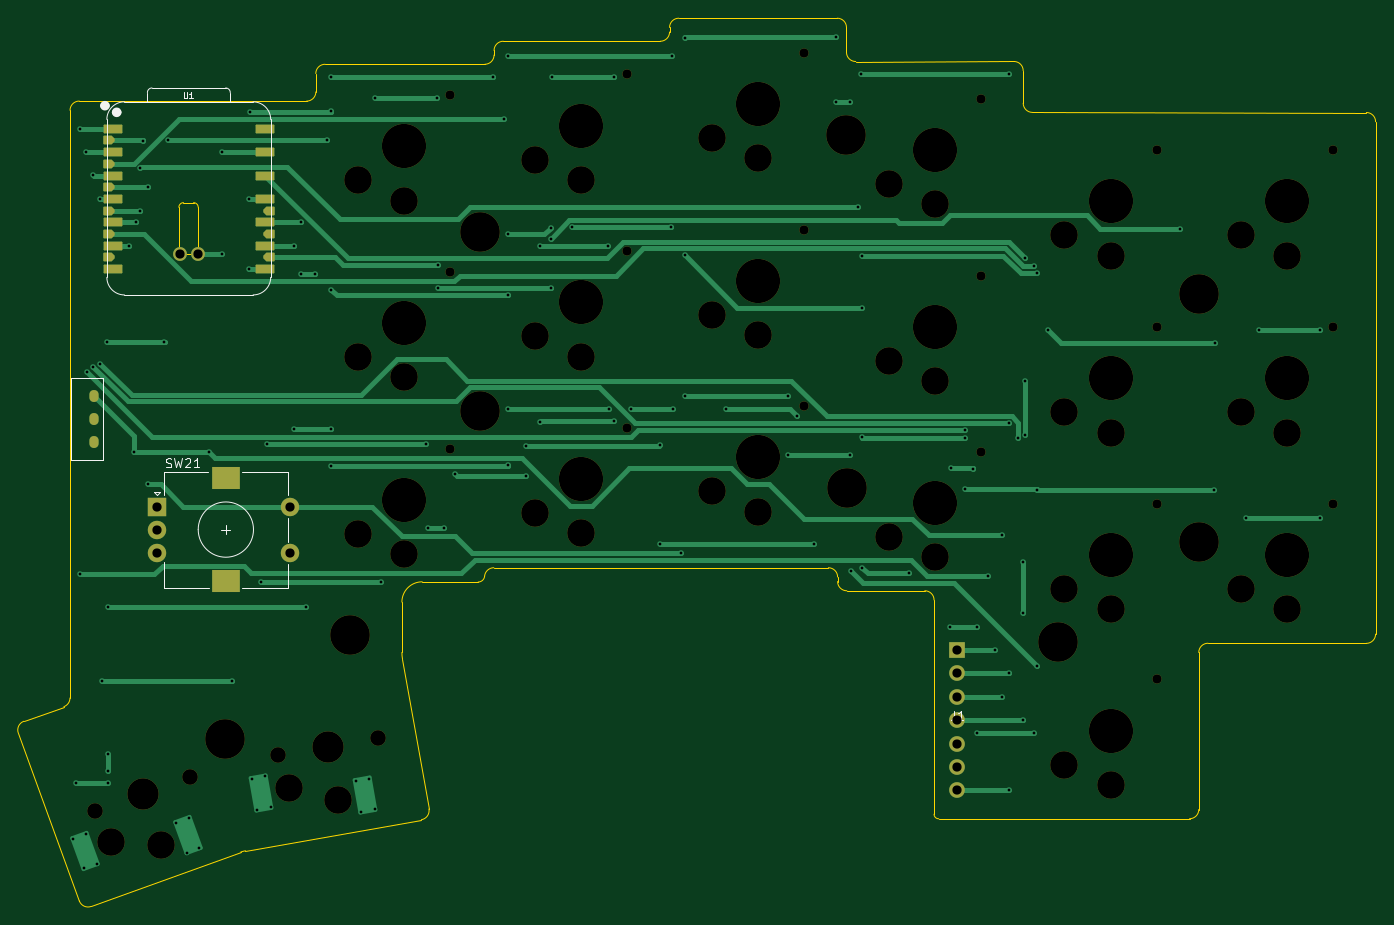
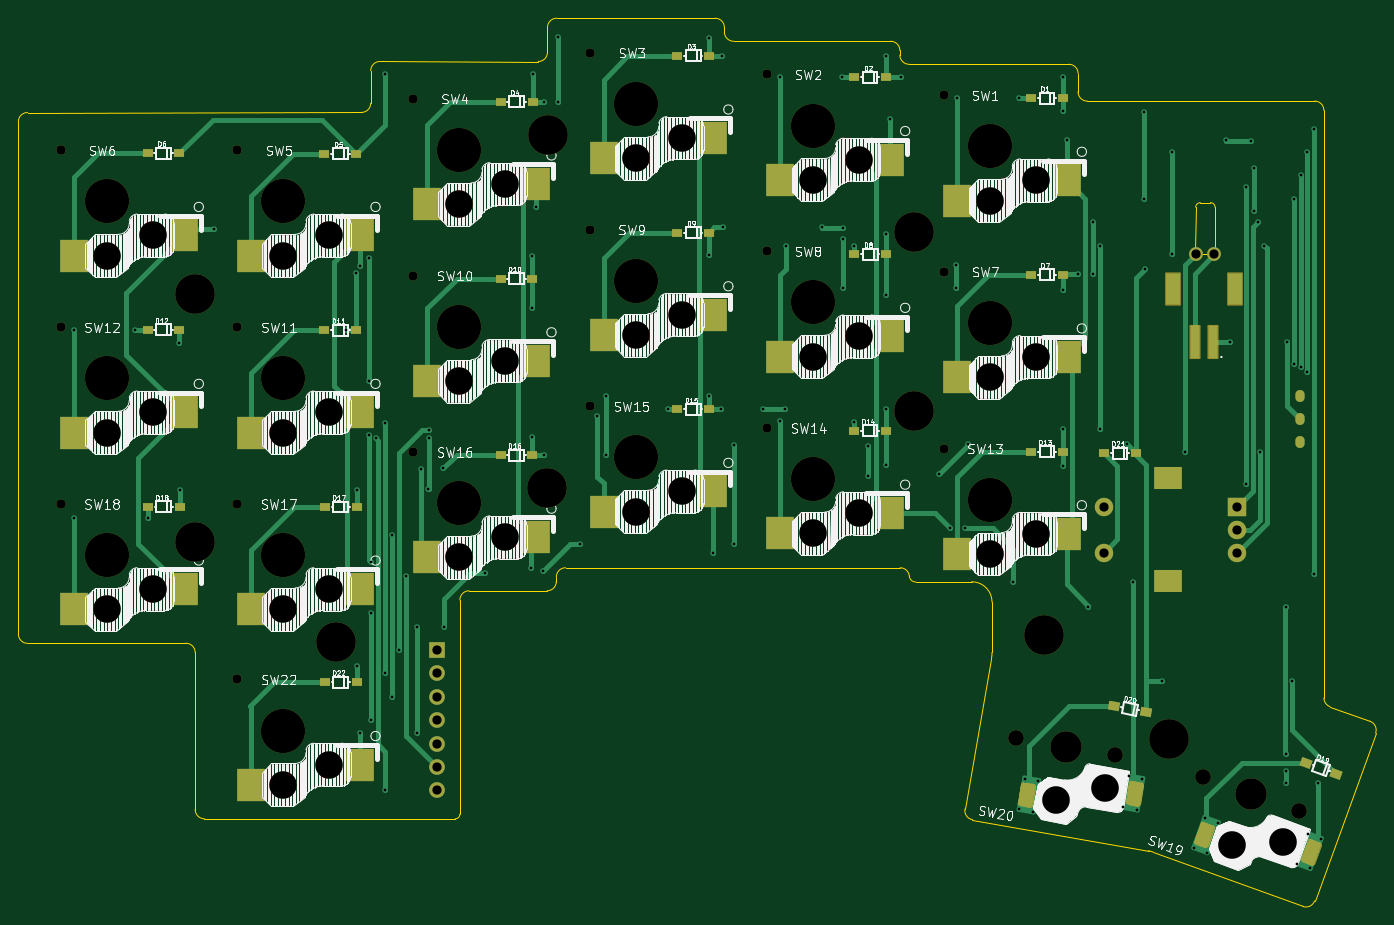
Circuit board: 9 layer files. Board 147.3 x 96.4 mm.
- bottom_copper: NomadBall44_R-B_Cu.gbr (29408 bytes)
- bottom_mask: NomadBall44_R-B_Mask.gbr (12755 bytes)
- bottom_silk: NomadBall44_R-B_Silkscreen.gbr (172856 bytes)
- outline: NomadBall44_R-Edge_Cuts.gbr (4546 bytes)
- top_copper: NomadBall44_R-F_Cu.gbr (21044 bytes)
- top_mask: NomadBall44_R-F_Mask.gbr (6573 bytes)
- top_silk: NomadBall44_R-F_Silkscreen.gbr (5782 bytes)
- drill: NomadBall44_R-NPTH.drl (2154 bytes)
- drill: NomadBall44_R-PTH.drl (3331 bytes)

=== bottom_copper: NomadBall44_R-B_Cu.gbr (29408 bytes, source omitted) ===
=== bottom_mask: NomadBall44_R-B_Mask.gbr (12755 bytes, source omitted) ===
=== bottom_silk: NomadBall44_R-B_Silkscreen.gbr (172856 bytes, source omitted) ===
=== outline: NomadBall44_R-Edge_Cuts.gbr ===
%TF.GenerationSoftware,KiCad,Pcbnew,9.0.7*%
%TF.CreationDate,2026-03-11T17:46:11+09:00*%
%TF.ProjectId,NomadBall44_R,4e6f6d61-6442-4616-9c6c-34345f522e6b,rev?*%
%TF.SameCoordinates,Original*%
%TF.FileFunction,Profile,NP*%
%FSLAX46Y46*%
G04 Gerber Fmt 4.6, Leading zero omitted, Abs format (unit mm)*
G04 Created by KiCad (PCBNEW 9.0.7) date 2026-03-11 17:46:11*
%MOMM*%
%LPD*%
G01*
G04 APERTURE LIST*
%TA.AperFunction,Profile*%
%ADD10C,0.050000*%
%TD*%
G04 APERTURE END LIST*
D10*
X164257107Y-45412896D02*
G75*
G02*
X163257104Y-44412896I-7J999996D01*
G01*
X79988666Y-136530838D02*
X73362087Y-118311601D01*
X173264264Y-127612893D02*
G75*
G02*
X172764307Y-127112893I36J499993D01*
G01*
X73960000Y-117030000D02*
X78312905Y-115440312D01*
X182440000Y-46409093D02*
X182440000Y-49930906D01*
X105658639Y-48710974D02*
X105654812Y-46714808D01*
X115060844Y-110254552D02*
G75*
G02*
X115000081Y-109559959I3939156J694552D01*
G01*
X220690000Y-107570000D02*
G75*
G02*
X219690000Y-108570000I-1000000J0D01*
G01*
X123279757Y-101912894D02*
X117200075Y-101889594D01*
X164257100Y-45412896D02*
X181440000Y-45409093D01*
X200497107Y-127607106D02*
X173264264Y-127612893D01*
X201497107Y-109557107D02*
X201497107Y-126607106D01*
X115060844Y-110254552D02*
X117933870Y-126552935D01*
X219690000Y-50947106D02*
G75*
G02*
X220689994Y-51947106I0J-999994D01*
G01*
X171764264Y-102862894D02*
X163294324Y-102862894D01*
X125002894Y-44712891D02*
X125002894Y-44212896D01*
X172764264Y-127112893D02*
X172764264Y-103862894D01*
X78971061Y-114500515D02*
X78977107Y-50707107D01*
X181440000Y-45409093D02*
G75*
G02*
X182440007Y-46409093I0J-1000007D01*
G01*
X144052894Y-42212896D02*
G75*
G02*
X143052894Y-43212894I-999994J-4D01*
G01*
X145052894Y-40712896D02*
X162257100Y-40712896D01*
X78971061Y-114500555D02*
G75*
G02*
X78312911Y-115440327I-999961J-45D01*
G01*
X220690000Y-51947106D02*
X220690000Y-107570000D01*
X162257107Y-40712896D02*
G75*
G02*
X163257104Y-41712896I-7J-1000004D01*
G01*
X183440000Y-50940242D02*
X219690000Y-50947106D01*
X117124583Y-127711323D02*
X98015452Y-131085733D01*
X115000075Y-104089594D02*
G75*
G02*
X117200075Y-101889575I2200025J-6D01*
G01*
X163257107Y-41712896D02*
X163257107Y-44412896D01*
X161294324Y-100362895D02*
G75*
G02*
X162294305Y-101362895I-24J-1000005D01*
G01*
X219690000Y-108562894D02*
X202497100Y-108557107D01*
X144052894Y-42212896D02*
X144052894Y-41712896D01*
X161294324Y-100362895D02*
X124973126Y-100362895D01*
X123977027Y-101274659D02*
G75*
G02*
X123279757Y-101912857I-697227J61759D01*
G01*
X171764264Y-102862894D02*
G75*
G02*
X172764306Y-103862894I36J-1000006D01*
G01*
X162294324Y-101862894D02*
X162294324Y-101362895D01*
X79977107Y-49712892D02*
X104648802Y-49712892D01*
X201497107Y-109557107D02*
G75*
G02*
X202497107Y-108557107I999993J7D01*
G01*
X125002894Y-44712891D02*
G75*
G02*
X124002894Y-45712894I-999994J-9D01*
G01*
X163294324Y-102862894D02*
G75*
G02*
X162294306Y-101862894I-24J999994D01*
G01*
X126002894Y-43212896D02*
X143052894Y-43212896D01*
X97512014Y-131220683D02*
X81270267Y-137128751D01*
X123977026Y-101274659D02*
G75*
G02*
X124973126Y-100362925I996074J-88241D01*
G01*
X105654812Y-46714808D02*
G75*
G02*
X106654810Y-45712910I999988J1908D01*
G01*
X97512013Y-131220683D02*
G75*
G02*
X98015453Y-131085738I1025487J-2819217D01*
G01*
X201497107Y-126607106D02*
G75*
G02*
X200497107Y-127607107I-1000007J6D01*
G01*
X115000075Y-104089594D02*
X115000075Y-109559959D01*
X183440000Y-50936219D02*
G75*
G02*
X182439981Y-49936219I0J1000019D01*
G01*
X144052894Y-41712896D02*
G75*
G02*
X145052894Y-40712894I1000006J-4D01*
G01*
X106654810Y-45712891D02*
X124002894Y-45712891D01*
X117935544Y-126552935D02*
G75*
G02*
X117124776Y-127711372I-984844J-173665D01*
G01*
X78977107Y-50707107D02*
G75*
G02*
X79977107Y-49707107I999993J7D01*
G01*
X73362087Y-118311601D02*
G75*
G02*
X73960007Y-117030020I939813J341801D01*
G01*
X125002894Y-44212896D02*
G75*
G02*
X126002894Y-43212894I1000006J-4D01*
G01*
X105658639Y-48710974D02*
G75*
G02*
X104658641Y-49712941I-1000039J-1926D01*
G01*
X81270267Y-137128751D02*
G75*
G02*
X79988642Y-136530847I-341867J939751D01*
G01*
%TO.C,U1*%
X90770848Y-65864096D02*
X90790000Y-61235000D01*
X91290000Y-60735001D02*
X92390000Y-60734999D01*
X91355183Y-66350792D02*
X92390000Y-66360014D01*
X92918013Y-65857041D02*
X92890000Y-61234999D01*
X90770848Y-65864095D02*
G75*
G02*
X91355183Y-66350792I52828J-530703D01*
G01*
X90790000Y-61235000D02*
G75*
G02*
X91290000Y-60735000I500001J-1D01*
G01*
X92390000Y-66360000D02*
G75*
G02*
X92918013Y-65857039I530741J-28540D01*
G01*
X92390001Y-60734999D02*
G75*
G02*
X92890001Y-61234999I-1J-500001D01*
G01*
%TD*%
M02*

=== top_copper: NomadBall44_R-F_Cu.gbr (21044 bytes, source omitted) ===
=== top_mask: NomadBall44_R-F_Mask.gbr (6573 bytes, source omitted) ===
=== top_silk: NomadBall44_R-F_Silkscreen.gbr ===
%TF.GenerationSoftware,KiCad,Pcbnew,9.0.7*%
%TF.CreationDate,2026-03-11T17:46:11+09:00*%
%TF.ProjectId,NomadBall44_R,4e6f6d61-6442-4616-9c6c-34345f522e6b,rev?*%
%TF.SameCoordinates,Original*%
%TF.FileFunction,Legend,Top*%
%TF.FilePolarity,Positive*%
%FSLAX46Y46*%
G04 Gerber Fmt 4.6, Leading zero omitted, Abs format (unit mm)*
G04 Created by KiCad (PCBNEW 9.0.7) date 2026-03-11 17:46:11*
%MOMM*%
%LPD*%
G01*
G04 APERTURE LIST*
%ADD10C,0.100000*%
%ADD11C,0.101600*%
%ADD12C,0.150000*%
%ADD13C,0.127000*%
%ADD14C,0.504000*%
%ADD15C,0.120000*%
G04 APERTURE END LIST*
D10*
X174936666Y-115867419D02*
X174936666Y-116581704D01*
X174936666Y-116581704D02*
X174889047Y-116724561D01*
X174889047Y-116724561D02*
X174793809Y-116819800D01*
X174793809Y-116819800D02*
X174650952Y-116867419D01*
X174650952Y-116867419D02*
X174555714Y-116867419D01*
X175936666Y-116867419D02*
X175365238Y-116867419D01*
X175650952Y-116867419D02*
X175650952Y-115867419D01*
X175650952Y-115867419D02*
X175555714Y-116010276D01*
X175555714Y-116010276D02*
X175460476Y-116105514D01*
X175460476Y-116105514D02*
X175365238Y-116153133D01*
D11*
X91306190Y-48763479D02*
X91306190Y-49277526D01*
X91306190Y-49277526D02*
X91336428Y-49338002D01*
X91336428Y-49338002D02*
X91366666Y-49368241D01*
X91366666Y-49368241D02*
X91427142Y-49398479D01*
X91427142Y-49398479D02*
X91548095Y-49398479D01*
X91548095Y-49398479D02*
X91608571Y-49368241D01*
X91608571Y-49368241D02*
X91638809Y-49338002D01*
X91638809Y-49338002D02*
X91669047Y-49277526D01*
X91669047Y-49277526D02*
X91669047Y-48763479D01*
X92304047Y-49398479D02*
X91941190Y-49398479D01*
X92122618Y-49398479D02*
X92122618Y-48763479D01*
X92122618Y-48763479D02*
X92062142Y-48854193D01*
X92062142Y-48854193D02*
X92001666Y-48914669D01*
X92001666Y-48914669D02*
X91941190Y-48944907D01*
D12*
X89380476Y-89427200D02*
X89523333Y-89474819D01*
X89523333Y-89474819D02*
X89761428Y-89474819D01*
X89761428Y-89474819D02*
X89856666Y-89427200D01*
X89856666Y-89427200D02*
X89904285Y-89379580D01*
X89904285Y-89379580D02*
X89951904Y-89284342D01*
X89951904Y-89284342D02*
X89951904Y-89189104D01*
X89951904Y-89189104D02*
X89904285Y-89093866D01*
X89904285Y-89093866D02*
X89856666Y-89046247D01*
X89856666Y-89046247D02*
X89761428Y-88998628D01*
X89761428Y-88998628D02*
X89570952Y-88951009D01*
X89570952Y-88951009D02*
X89475714Y-88903390D01*
X89475714Y-88903390D02*
X89428095Y-88855771D01*
X89428095Y-88855771D02*
X89380476Y-88760533D01*
X89380476Y-88760533D02*
X89380476Y-88665295D01*
X89380476Y-88665295D02*
X89428095Y-88570057D01*
X89428095Y-88570057D02*
X89475714Y-88522438D01*
X89475714Y-88522438D02*
X89570952Y-88474819D01*
X89570952Y-88474819D02*
X89809047Y-88474819D01*
X89809047Y-88474819D02*
X89951904Y-88522438D01*
X90285238Y-88474819D02*
X90523333Y-89474819D01*
X90523333Y-89474819D02*
X90713809Y-88760533D01*
X90713809Y-88760533D02*
X90904285Y-89474819D01*
X90904285Y-89474819D02*
X91142381Y-88474819D01*
X91475714Y-88570057D02*
X91523333Y-88522438D01*
X91523333Y-88522438D02*
X91618571Y-88474819D01*
X91618571Y-88474819D02*
X91856666Y-88474819D01*
X91856666Y-88474819D02*
X91951904Y-88522438D01*
X91951904Y-88522438D02*
X91999523Y-88570057D01*
X91999523Y-88570057D02*
X92047142Y-88665295D01*
X92047142Y-88665295D02*
X92047142Y-88760533D01*
X92047142Y-88760533D02*
X91999523Y-88903390D01*
X91999523Y-88903390D02*
X91428095Y-89474819D01*
X91428095Y-89474819D02*
X92047142Y-89474819D01*
X92999523Y-89474819D02*
X92428095Y-89474819D01*
X92713809Y-89474819D02*
X92713809Y-88474819D01*
X92713809Y-88474819D02*
X92618571Y-88617676D01*
X92618571Y-88617676D02*
X92523333Y-88712914D01*
X92523333Y-88712914D02*
X92428095Y-88760533D01*
%TO.C,SW23*%
X79030000Y-79720000D02*
X82530000Y-79720000D01*
X79030000Y-88720000D02*
X79030000Y-79720000D01*
X82530000Y-79720000D02*
X82530000Y-88720000D01*
X82530000Y-88720000D02*
X79030000Y-88720000D01*
D10*
%TO.C,U1*%
X82975000Y-68844000D02*
X82975000Y-51699000D01*
X84880000Y-70749000D02*
X98850000Y-70749000D01*
D13*
X87370000Y-49794000D02*
X87373728Y-48783728D01*
X87873728Y-48284000D02*
X95869000Y-48284000D01*
X96369000Y-48784000D02*
X96369000Y-49794000D01*
D10*
X98850000Y-49794000D02*
X84880000Y-49794000D01*
X100755000Y-68844000D02*
X100755000Y-51699000D01*
X82975000Y-51695000D02*
G75*
G02*
X84880000Y-49790000I1905000J0D01*
G01*
X84880000Y-70749000D02*
G75*
G02*
X82975000Y-68844000I1J1905001D01*
G01*
D13*
X87373728Y-48783728D02*
G75*
G02*
X87873728Y-48284028I499972J-272D01*
G01*
X95869000Y-48284000D02*
G75*
G02*
X96369000Y-48784000I-100J-500100D01*
G01*
D10*
X98850000Y-49794000D02*
G75*
G02*
X100755000Y-51699000I-50J-1905050D01*
G01*
X100755000Y-68844000D02*
G75*
G02*
X98850000Y-70749000I-1905001J1D01*
G01*
D14*
X83017000Y-50210000D02*
G75*
G02*
X82513000Y-50210000I-252000J0D01*
G01*
X82513000Y-50210000D02*
G75*
G02*
X83017000Y-50210000I252000J0D01*
G01*
X84291000Y-50927000D02*
G75*
G02*
X83787000Y-50927000I-252000J0D01*
G01*
X83787000Y-50927000D02*
G75*
G02*
X84291000Y-50927000I252000J0D01*
G01*
D15*
%TO.C,SW21*%
X88090000Y-92120000D02*
X88690000Y-92120000D01*
X88390000Y-92420000D02*
X88090000Y-92120000D01*
X88690000Y-92120000D02*
X88390000Y-92420000D01*
X89190000Y-89920000D02*
X89190000Y-92420000D01*
X89190000Y-102520000D02*
X89190000Y-99720000D01*
X93990000Y-89920000D02*
X89190000Y-89920000D01*
X94090000Y-102520000D02*
X89190000Y-102520000D01*
X95390000Y-96220000D02*
X96390000Y-96220000D01*
X95890000Y-95720000D02*
X95890000Y-96720000D01*
X97690000Y-89920000D02*
X102590000Y-89920000D01*
X102590000Y-89920000D02*
X102590000Y-92520000D01*
X102590000Y-94920000D02*
X102590000Y-97520000D01*
X102590000Y-99920000D02*
X102590000Y-102520000D01*
X102590000Y-102520000D02*
X97690000Y-102520000D01*
X98890000Y-96220000D02*
G75*
G02*
X92890000Y-96220000I-3000000J0D01*
G01*
X92890000Y-96220000D02*
G75*
G02*
X98890000Y-96220000I3000000J0D01*
G01*
%TD*%
M02*

=== drill: NomadBall44_R-NPTH.drl ===
M48
; DRILL file {KiCad 9.0.7} date 2026-03-11T17:47:46+0900
; FORMAT={-:-/ absolute / metric / decimal}
; #@! TF.CreationDate,2026-03-11T17:47:46+09:00
; #@! TF.GenerationSoftware,Kicad,Pcbnew,9.0.7
; #@! TF.FileFunction,NonPlated,1,2,NPTH
FMAT,2
METRIC
; #@! TA.AperFunction,NonPlated,NPTH,ComponentDrill
T1C1.000
; #@! TA.AperFunction,NonPlated,NPTH,ComponentDrill
T2C1.700
; #@! TA.AperFunction,NonPlated,NPTH,ComponentDrill
T3C3.000
; #@! TA.AperFunction,NonPlated,NPTH,ComponentDrill
T4C3.400
; #@! TA.AperFunction,NonPlated,NPTH,ComponentDrill
T5C4.300
; #@! TA.AperFunction,NonPlated,NPTH,ComponentDrill
T6C4.800
%
G90
G05
T1
X120.251Y-49.06
X120.251Y-68.235
X120.251Y-87.425
X139.43Y-46.81
X139.43Y-66.0
X139.43Y-85.195
X158.62Y-44.47
X158.62Y-63.66
X158.62Y-82.825
X177.82Y-49.46
X177.82Y-68.655
X177.82Y-87.8
X196.92Y-55.045
X196.92Y-74.25
X196.92Y-93.43
X196.92Y-112.48
X216.103Y-55.045
X216.103Y-74.25
X216.103Y-93.43
T2
X81.712Y-126.801
X92.048Y-123.039
X101.598Y-120.73
X112.431Y-118.819
T3
X83.447Y-130.107
X88.898Y-130.464
X102.733Y-124.286
X108.039Y-125.585
X110.251Y-58.31
X110.251Y-77.485
X110.251Y-96.675
X115.251Y-60.51
X115.251Y-79.685
X115.251Y-98.875
X129.43Y-56.06
X129.43Y-75.25
X129.43Y-94.445
X134.43Y-58.26
X134.43Y-77.45
X134.43Y-96.645
X148.62Y-53.72
X148.62Y-72.91
X148.62Y-92.075
X153.62Y-55.92
X153.62Y-75.11
X153.62Y-94.275
X167.82Y-58.71
X167.82Y-77.905
X167.82Y-97.05
X172.82Y-60.91
X172.82Y-80.105
X172.82Y-99.25
X186.92Y-64.295
X186.92Y-83.5
X186.92Y-102.68
X186.92Y-121.73
X191.92Y-66.495
X191.92Y-85.7
X191.92Y-104.88
X191.92Y-123.93
X206.103Y-64.295
X206.103Y-83.5
X206.103Y-102.68
X211.103Y-66.495
X211.103Y-85.7
X211.103Y-104.88
T4
X86.88Y-124.92
X107.014Y-119.774
T5
X95.77Y-118.98
X109.38Y-107.71
X123.48Y-83.39
X123.49Y-63.91
X163.21Y-53.39
X163.36Y-91.66
X186.26Y-108.44
X201.48Y-70.65
X201.54Y-97.52
T6
X115.251Y-54.61
X115.251Y-73.785
X115.251Y-92.975
X134.43Y-52.36
X134.43Y-71.55
X134.43Y-90.745
X153.62Y-50.02
X153.62Y-69.21
X153.62Y-88.375
X172.82Y-55.01
X172.82Y-74.205
X172.82Y-93.35
X191.92Y-60.595
X191.92Y-79.8
X191.92Y-98.98
X191.92Y-118.03
X211.103Y-60.595
X211.103Y-79.8
X211.103Y-98.98
M30

=== drill: NomadBall44_R-PTH.drl ===
M48
; DRILL file {KiCad 9.0.7} date 2026-03-11T17:47:46+0900
; FORMAT={-:-/ absolute / metric / decimal}
; #@! TF.CreationDate,2026-03-11T17:47:46+09:00
; #@! TF.GenerationSoftware,Kicad,Pcbnew,9.0.7
; #@! TF.FileFunction,Plated,1,2,PTH
FMAT,2
METRIC
; #@! TA.AperFunction,Plated,PTH,ViaDrill
T1C0.300
; #@! TA.AperFunction,Plated,PTH,ComponentDrill
T2C0.300
; #@! TA.AperFunction,Plated,PTH,ComponentDrill
T3C0.500
; #@! TA.AperFunction,Plated,PTH,ComponentDrill
T4C1.000
; #@! TA.AperFunction,Plated,PTH,ComponentDrill
T5C2.000
%
G90
G05
T1
X79.65Y-123.77
X80.01Y-52.7
X80.08Y-101.08
X80.76Y-55.25
X80.77Y-79.14
X81.51Y-57.77
X81.51Y-78.56
X82.26Y-60.32
X82.26Y-78.194
X82.41Y-112.61
X83.02Y-75.89
X83.1Y-120.53
X83.1Y-122.42
X83.1Y-123.77
X83.14Y-104.62
X85.43Y-65.39
X85.9Y-87.75
X86.15Y-62.88
X86.58Y-56.92
X86.6Y-61.62
X86.9Y-53.99
X87.401Y-91.24
X87.41Y-59.04
X89.16Y-75.89
X89.62Y-53.96
X94.08Y-87.75
X95.45Y-66.34
X95.49Y-55.26
X96.55Y-112.63
X98.36Y-67.94
X98.45Y-60.32
X98.46Y-50.85
X99.75Y-101.86
X100.36Y-86.946
X103.31Y-65.43
X103.32Y-85.32
X104.06Y-62.86
X104.06Y-68.486
X104.57Y-104.58
X105.62Y-68.48
X106.89Y-53.97
X107.31Y-85.35
X107.32Y-70.18
X107.33Y-47.12
X107.33Y-50.83
X107.34Y-89.28
X112.09Y-49.39
X112.69Y-101.86
X117.57Y-86.946
X117.88Y-96.06
X118.82Y-49.39
X118.92Y-67.53
X118.93Y-70.02
X119.551Y-96.06
X120.81Y-90.23
X124.91Y-47.12
X126.08Y-51.68
X126.49Y-64.14
X126.5Y-70.77
X126.52Y-44.82
X126.54Y-83.16
X126.54Y-89.25
X128.49Y-90.45
X128.5Y-87.15
X129.95Y-65.4
X129.98Y-84.51
X131.14Y-63.43
X131.16Y-70.04
X131.17Y-64.66
X131.32Y-47.13
X133.51Y-63.409
X137.34Y-65.43
X137.49Y-83.16
X137.98Y-47.14
X138.0Y-84.44
X139.88Y-83.16
X142.98Y-87.09
X142.98Y-97.82
X144.16Y-63.41
X144.28Y-44.78
X144.45Y-83.16
X145.26Y-98.72
X145.7Y-42.81
X145.72Y-66.45
X145.73Y-81.69
X150.22Y-83.16
X156.93Y-81.69
X156.93Y-88.14
X157.89Y-83.88
X159.68Y-97.82
X162.11Y-49.78
X162.12Y-42.79
X163.62Y-49.78
X163.64Y-88.14
X163.79Y-100.75
X164.48Y-61.23
X164.88Y-46.74
X164.89Y-66.5
X164.9Y-72.15
X164.9Y-86.21
X164.99Y-100.38
X170.0Y-100.95
X174.47Y-106.74
X174.55Y-89.57
X176.11Y-85.46
X176.161Y-86.258
X176.17Y-91.86
X177.01Y-89.62
X177.43Y-106.77
X177.43Y-118.29
X178.63Y-101.27
X179.38Y-109.3
X180.13Y-96.86
X180.13Y-114.37
X180.85Y-124.5
X180.89Y-84.69
X180.92Y-111.81
X180.94Y-46.74
X181.86Y-86.32
X182.46Y-99.69
X182.46Y-105.25
X182.46Y-116.89
X182.63Y-66.78
X182.64Y-80.1
X182.64Y-85.92
X183.56Y-118.31
X183.58Y-67.64
X183.97Y-91.91
X183.98Y-111.01
X183.99Y-68.42
X185.16Y-74.59
X199.48Y-63.56
X203.18Y-91.91
X203.21Y-75.95
X206.64Y-95.0
X208.07Y-74.54
X214.64Y-94.95
X214.65Y-74.6
T2
X79.318Y-129.801
X80.481Y-132.996
X80.704Y-129.296
X81.867Y-132.491
X90.478Y-128.08
X91.641Y-131.275
X91.864Y-127.576
X93.027Y-130.771
X98.72Y-123.268
X99.31Y-126.616
X100.172Y-123.012
X100.763Y-126.36
X110.008Y-123.511
X110.599Y-126.86
X111.461Y-123.255
X112.051Y-126.603
T4
X88.39Y-93.72
X88.39Y-96.22
X88.39Y-98.72
X90.865Y-66.335
X92.865Y-66.335
X102.89Y-93.72
X102.89Y-98.72
X175.27Y-109.29
X175.27Y-111.83
X175.27Y-114.37
X175.27Y-116.91
X175.27Y-119.45
X175.27Y-121.99
X175.27Y-124.53
T3
G00X81.58Y-81.87
M15
G01X81.58Y-81.57
M16
G05
G00X81.58Y-84.37
M15
G01X81.58Y-84.07
M16
G05
G00X81.58Y-86.87
M15
G01X81.58Y-86.57
M16
G05
T5
G00X95.64Y-90.62
M15
G01X96.14Y-90.62
M16
G05
G00X95.64Y-101.82
M15
G01X96.14Y-101.82
M16
G05
M30
